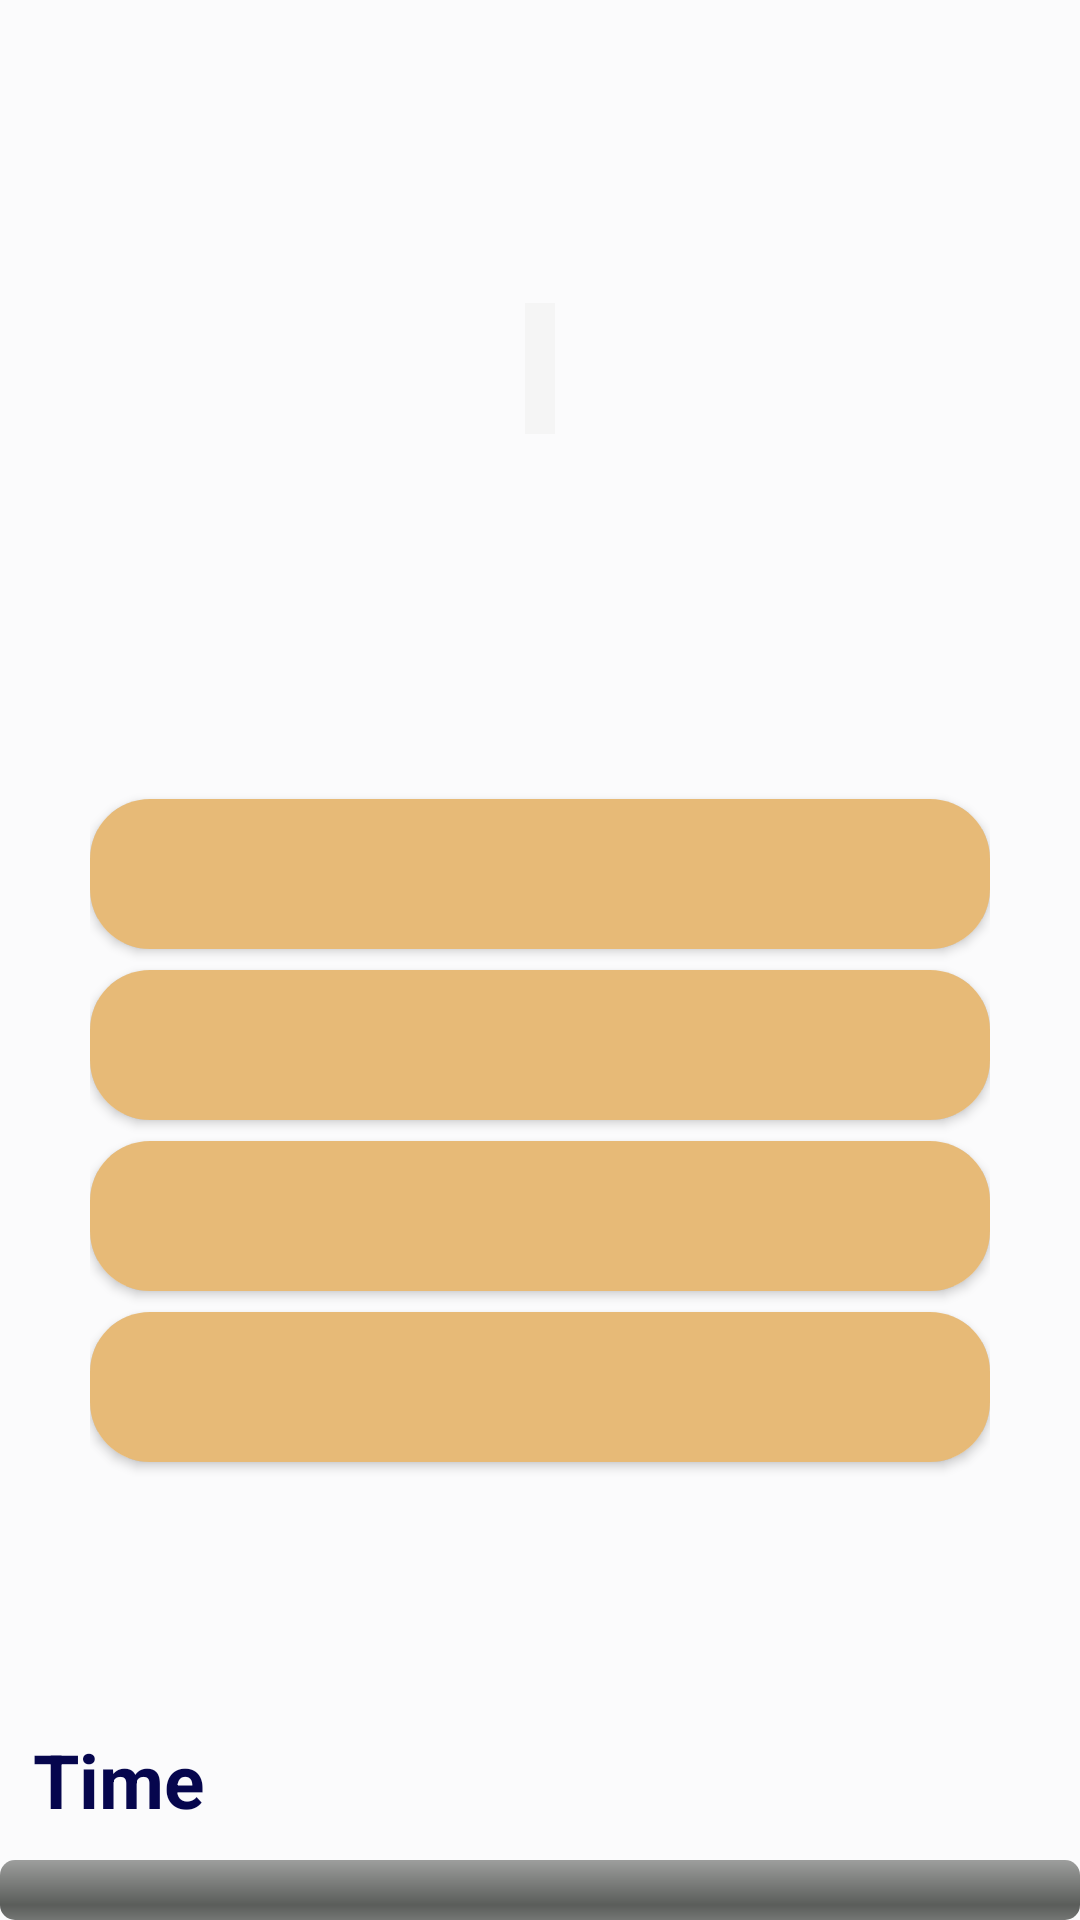

This screen was rendered from an Android layout file. Write that file and the resources it references.
<!-- AndroidManifest.xml: application theme AppTheme -->
<!-- res/layout/activity_main.xml -->
<RelativeLayout xmlns:android="http://schemas.android.com/apk/res/android"
    xmlns:tools="http://schemas.android.com/tools"
    android:layout_width="match_parent"
    android:layout_height="match_parent"
    xmlns:app="http://schemas.android.com/apk/res-auto"
    android:gravity="center"
    android:background="#FBFBFC"
    android:orientation="vertical">

    <ProgressBar
        android:layout_width="fill_parent"
        android:layout_height="wrap_content"
        android:layout_alignParentBottom="true"
        android:layout_alignParentLeft="true"
        android:layout_alignParentStart="true"
        android:id="@+id/progress_bar"
        style="@android:style/Widget.ProgressBar.Horizontal"
        android:indeterminate="false" />

    <TextView
        android:id="@+id/countLabel"
        android:layout_width="wrap_content"
        android:layout_height="wrap_content"
        android:layout_above="@id/progress_bar"
        android:layout_alignParentEnd="true"
        android:layout_alignParentRight="true"
        android:padding="10dp"
        android:textColor="#070761"
        android:textSize="25sp"
        android:textStyle="bold"
        tools:text="Completed: 0/5" />

    <TextView
        android:id="@+id/timer"
        android:layout_width="184dp"
        android:layout_height="wrap_content"
        android:layout_above="@id/progress_bar"
        android:layout_alignParentStart="true"
        android:layout_alignParentLeft="true"
        android:layout_alignParentEnd="true"
        android:layout_alignParentRight="true"
        android:layout_marginStart="1dp"
        android:layout_marginLeft="1dp"
        android:layout_marginEnd="226dp"
        android:layout_marginRight="226dp"
        android:layout_marginBottom="0dp"
        android:padding="10dp"
        android:text="Time"
        android:textColor="#06064D"
        android:textSize="25sp"
        android:textStyle="bold" />

    <TextView
        android:id="@+id/question_text_view"
        android:layout_width="wrap_content"
        android:layout_height="wrap_content"
        android:layout_alignParentTop="true"
        android:layout_centerHorizontal="true"
        android:layout_marginTop="101dp"
        android:background="#F5F5F5"
        android:gravity="center"
        android:padding="5dp"
        android:textColor="#04044E"
        android:textSize="25sp"
        android:textStyle="bold"
        tools:text="Question" />

    <LinearLayout
        android:layout_width="wrap_content"
        android:layout_height="272dp"
        android:layout_above="@id/countLabel"
        android:layout_centerHorizontal="true"
        android:layout_marginBottom="50dp"
        android:gravity="center"
        android:orientation="vertical"
        android:padding="20dp">

        <androidx.cardview.widget.CardView
            android:layout_width="wrap_content"
            android:layout_height="50dp"
            app:cardCornerRadius="20dp"
            android:layout_marginBottom="7dp">

            <Button
                android:id="@+id/answer1"
                style="@style/TextAppearance.AppCompat.Small.Inverse"
                android:layout_width="300dp"
                android:layout_height="50dp"
                android:layout_marginBottom="8dp"
                android:background="#E7BA77"
                android:onClick="checkAnswer"
                android:textAllCaps="false"
                android:textColor="#001"
                android:textSize="25dp"
                android:textStyle="bold"
                tools:text="Answer1" />
        </androidx.cardview.widget.CardView>

        <androidx.cardview.widget.CardView
            android:layout_width="wrap_content"
            android:layout_height="50dp"
            app:cardCornerRadius="20dp"
            android:layout_marginBottom="7dp">

            <Button
                android:id="@+id/answer2"
                style="@style/TextAppearance.AppCompat.Small.Inverse"
                android:layout_width="300dp"
                android:layout_height="50dp"
                android:layout_marginBottom="8dp"
                android:background="#E7BA77"
                android:onClick="checkAnswer"
                android:textAllCaps="false"
                android:textColor="#001"
                android:textSize="25dp"
                android:textStyle="bold"
                tools:text="answer2" />

        </androidx.cardview.widget.CardView>

        <androidx.cardview.widget.CardView
            android:layout_width="wrap_content"
            android:layout_height="50dp"
            app:cardCornerRadius="20dp"
            android:layout_marginBottom="7dp">

            <Button
                android:id="@+id/answer3"
                style="@style/TextAppearance.AppCompat.Small.Inverse"
                android:layout_width="300dp"
                android:layout_height="50dp"
                android:layout_marginBottom="8dp"
                android:background="#E7BA77"
                android:onClick="checkAnswer"
                android:textAllCaps="false"
                android:textColor="#001"
                android:textSize="25dp"
                android:textStyle="bold"
                tools:text="answer3" />

        </androidx.cardview.widget.CardView>

        <androidx.cardview.widget.CardView
            android:layout_width="wrap_content"
            android:layout_height="50dp"
            app:cardCornerRadius="20dp"
            android:layout_marginBottom="7dp">

            <Button
                android:id="@+id/answer4"
                style="@style/TextAppearance.AppCompat.Small.Inverse"
                android:layout_width="300dp"
                android:layout_height="50dp"
                android:layout_marginBottom="8dp"
                android:background="#E7BA77"
                android:onClick="checkAnswer"
                android:textAllCaps="false"
                android:textColor="#001"
                android:textSize="25dp"
                android:textStyle="bold"
                tools:text="answer4" />

        </androidx.cardview.widget.CardView>

    </LinearLayout>

</RelativeLayout>
<!-- resources referenced by this layout -->
<resources>
  <style name="AppTheme" parent="Theme.AppCompat.Light.DarkActionBar">
          
          <item name="colorPrimary">@color/colorPrimary</item>
          <item name="colorPrimaryDark">@color/colorPrimaryDark</item>
          <item name="colorAccent">@color/colorAccent</item>
      </style>
  <color name="colorPrimary">#008577</color>
  <color name="colorPrimaryDark">#00574B</color>
  <color name="colorAccent">#D81B60</color>
</resources>
